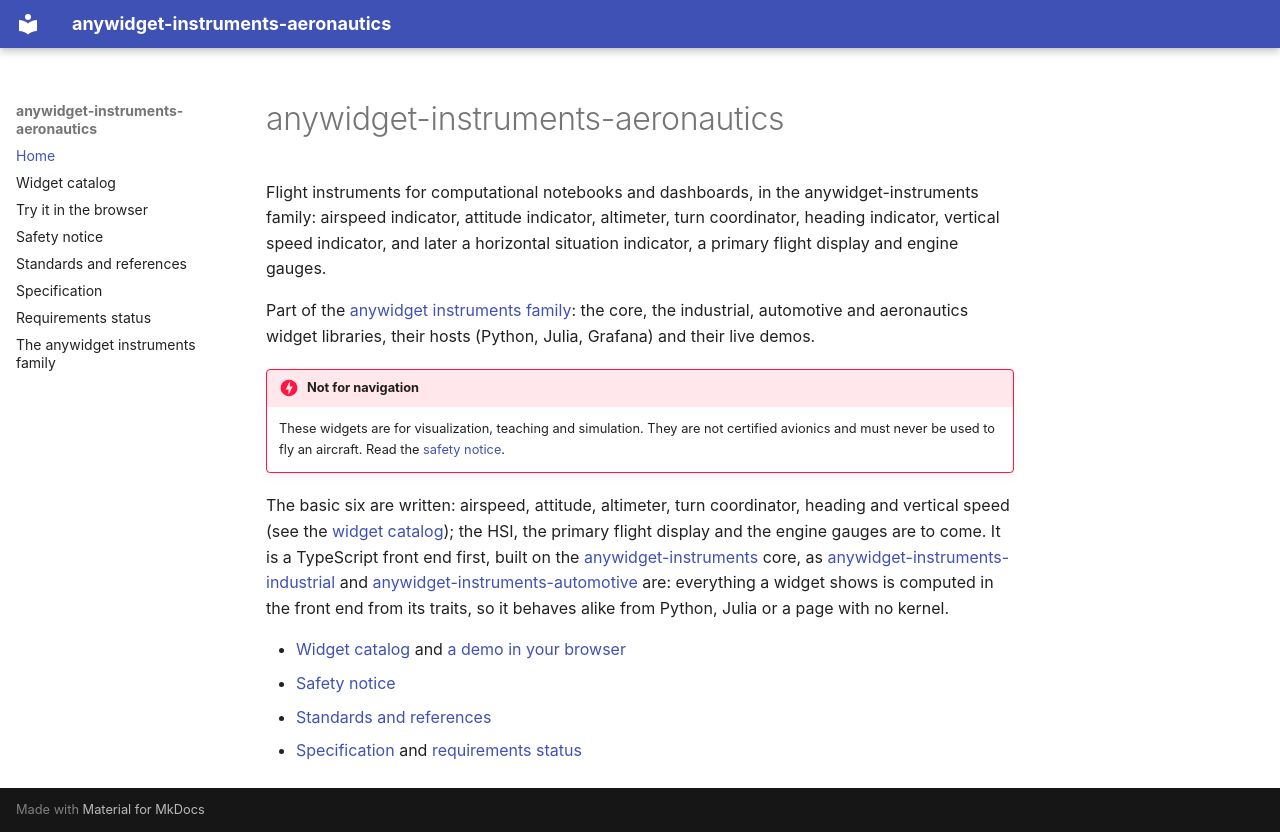

repository: AnywidgetInstruments/anywidget-instruments-aeronautics · page: index.html · generator: mkdocs

# anywidget-instruments-aeronautics

Flight instruments for computational notebooks and dashboards, in the
anywidget-instruments family: airspeed indicator, attitude indicator, altimeter, turn
coordinator, heading indicator, vertical speed indicator, and later a horizontal
situation indicator, a primary flight display and engine gauges.

Part of the [anywidget instruments family](https://anywidgetinstruments.github.io/):
the core, the industrial, automotive and aeronautics widget libraries, their
hosts (Python, Julia, Grafana) and their live demos.

!!! danger "Not for navigation"
    These widgets are for visualization, teaching and simulation. They are not
    certified avionics and must never be used to fly an aircraft. Read the
    [safety notice](safety.md).

The basic six are written: airspeed, attitude, altimeter, turn coordinator, heading
and vertical speed (see the [widget catalog](widgets.md)); the HSI, the primary flight
display and the engine gauges are to come. It is a TypeScript front end first, built
on the
[anywidget-instruments](https://anywidgetinstruments.github.io/anywidget-instruments/)
core, as [anywidget-instruments-industrial](https://anywidgetinstruments.github.io/anywidget-instruments-industrial/)
and [anywidget-instruments-automotive](https://anywidgetinstruments.github.io/anywidget-instruments-automotive/)
are: everything a widget shows is computed in the front end from its traits, so it
behaves alike from Python, Julia or a page with no kernel.

- [Widget catalog](widgets.md) and [a demo in your browser](try.md)
- [Safety notice](safety.md)
- [Standards and references](standards.md)
- [Specification](specification.md) and [requirements status](requirements-status.md)
